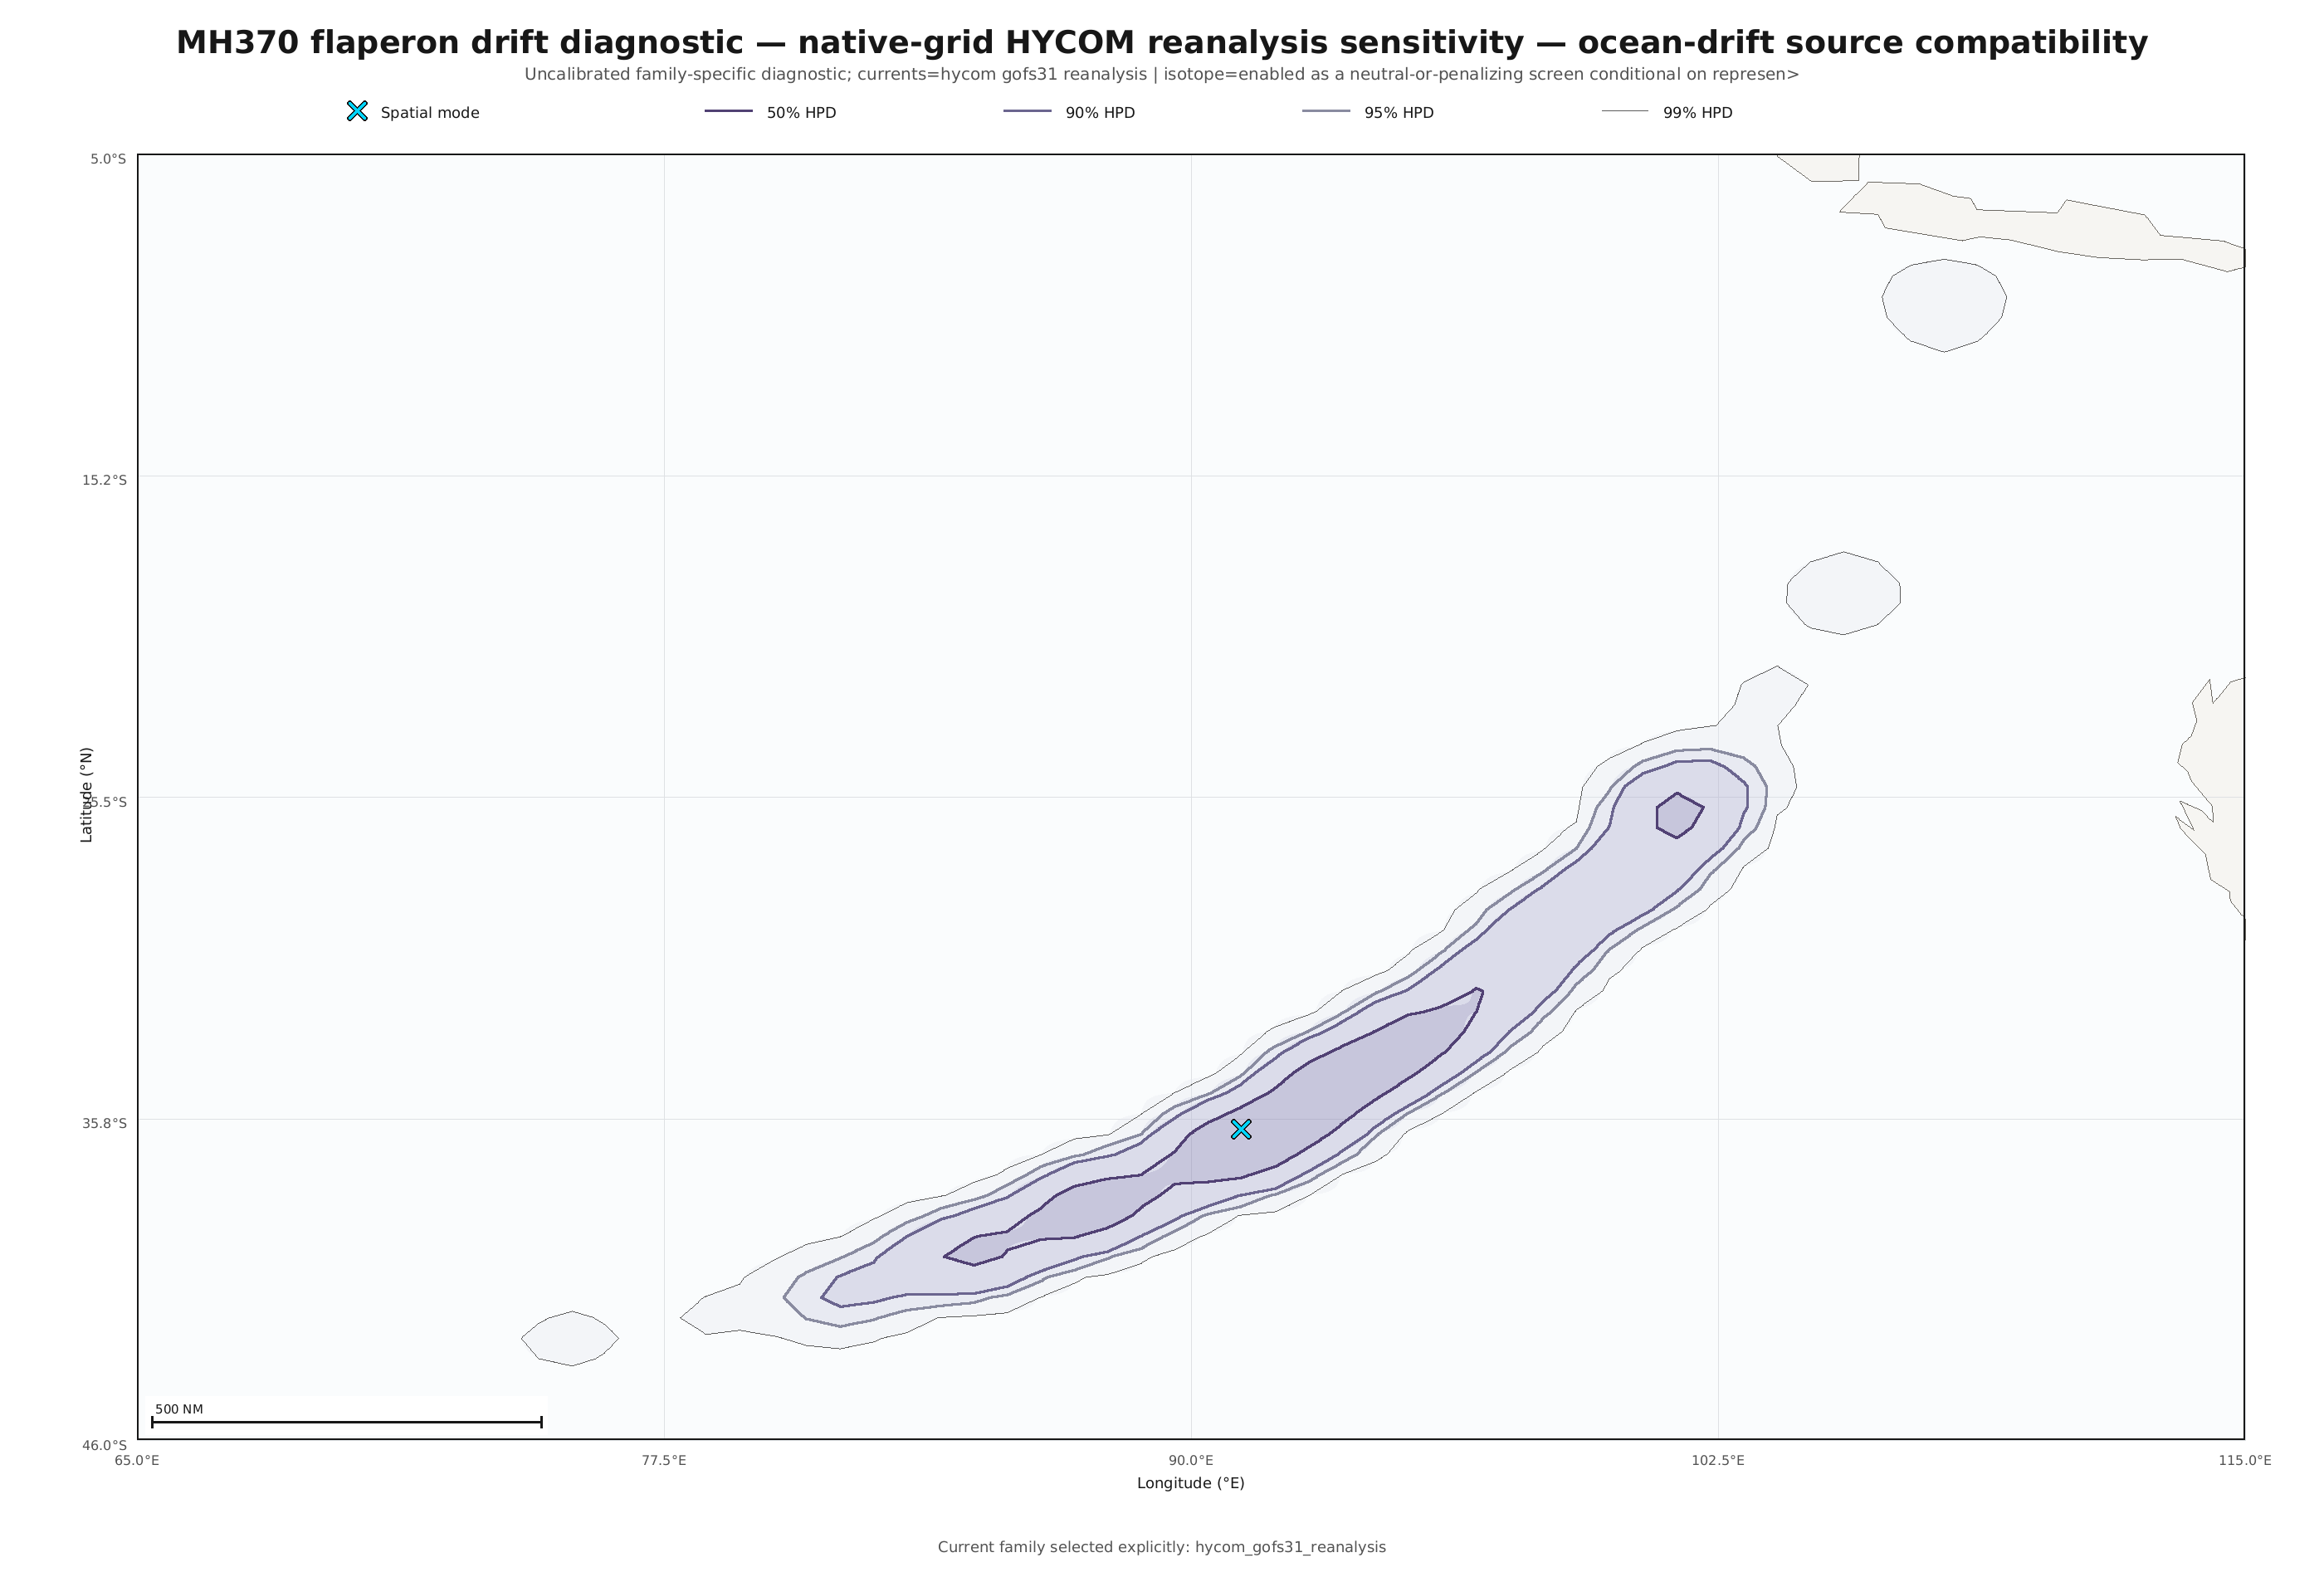

Values plotted in this chart, from the file beside it:
cell_id, latitude_deg, longitude_deg, prior_weight, debris_log_compatibility, conditional_isotope_log_compatibility, combined_log_weight, normalized_weight, importance_weighted_terminated_fraction, proposal_terminated_fraction, status, arrival_ess, isotope_compatible_paths, isotope_marginal_paths, isotope_rejected_paths, isotope_missing_coverage_paths, correction_weight_ess, mean_correction_weight
arc-116, -10.05, 107.7, 1.29870129870129879e-2, -5.93690893701831257e0, -1.82099259931066379e-7, -1.02807145409712568e1, 4.50098331453096211e-3, 0.8542, 0.5449, Supported, 31.11, 372, 3, 1, 96, 451.2, 1.096
arc-117, -10.67, 107.6, 1.29870129870129879e-2, -2.07228671654953871e1, 0.00000000000000000e0, -2.50666725873490712e1, 1.70548307462626526e-9, 0.8498, 0.5557, Supported, 1.227, 370, 0, 0, 42, 499.6, 1.039
arc-118, -11.29, 107.5, 1.29870129870129879e-2, -7.31870054088790933e0, 0.00000000000000000e0, -1.16625059627415943e1, 1.13032416749747080e-3, 0.8946, 0.6465, Supported, 6.238, 295, 0, 0, 53, 465.2, 1.224
arc-119, -11.91, 107.3, 1.29870129870129879e-2, -2.07232509738953894e1, 0.00000000000000000e0, -2.50670563957490735e1, 1.70482862149650027e-9, 0.9262, 0.7197, Supported, 4.726, 247, 0, 0, 41, 492.8, 0.9136
arc-120, -12.53, 107.2, 1.29870129870129879e-2, -2.07208936617985700e1, 0.00000000000000000e0, -2.50646990836522541e1, 1.70885217515159596e-9, 0.8972, 0.6299, Supported, 1.1, 350, 0, 0, 49, 455.9, 1.009
arc-121, -13.15, 107, 1.29870129870129879e-2, -1.94058107950728456e1, 0.00000000000000000e0, -2.37496162169265297e1, 6.36557629565429448e-9, 0.8907, 0.6318, Supported, 6.065, 279, 0, 0, 37, 491.8, 0.8522
arc-122, -13.76, 106.9, 1.29870129870129879e-2, -2.07232405367596364e1, 0.00000000000000000e0, -2.50670459586133205e1, 1.70484641511711556e-9, 0.9473, 0.7842, Supported, 3.987, 187, 0, 0, 9, 454, 1.031
arc-123, -14.37, 106.7, 1.29870129870129879e-2, -2.07232658369464104e1, 0.00000000000000000e0, -2.50670712588000946e1, 1.70480328273002304e-9, 0.91, 0.6592, Supported, 1.017, 306, 0, 0, 19, 493.1, 0.9534
arc-124, -14.98, 106.5, 1.29870129870129879e-2, -2.07232658368810725e1, 0.00000000000000000e0, -2.50670712587347566e1, 1.70480328284141139e-9, 0.9666, 0.8662, Supported, 1, 117, 0, 0, 17, 407.6, 0.9213
arc-125, -15.59, 106.3, 1.29870129870129879e-2, -2.07232658364868563e1, 0.00000000000000000e0, -2.50670712583405404e1, 1.70480328351347248e-9, 0.9221, 0.7012, Supported, 1.087, 229, 0, 0, 23, 450.9, 0.9564
arc-126, -16.2, 106.1, 1.29870129870129879e-2, -9.10863316649354182e0, 0.00000000000000000e0, -1.34524385883472259e1, 1.88731830048535364e-4, 0.942, 0.7822, Supported, 3.399, 158, 2, 0, 6, 427.6, 0.9277
arc-127, -16.8, 105.9, 1.29870129870129879e-2, -2.07232658369464104e1, 0.00000000000000000e0, -2.50670712588000946e1, 1.70480328273002304e-9, 0.9847, 0.9355, Supported, 2.053, 46, 0, 0, 2, 326.9, 1.18
arc-128, -17.4, 105.7, 1.29870129870129879e-2, -2.07232658369464104e1, 0.00000000000000000e0, -2.50670712588000946e1, 1.70480328273002304e-9, 0.9838, 0.9297, Supported, 3.017, 59, 0, 0, 0, 355.2, 1.362
arc-129, -18, 105.4, 1.29870129870129879e-2, -8.94010699196659253e0, -1.85742889462226864e-8, -1.32839124323945654e1, 2.23375290683648289e-4, 0.9663, 0.8701, Supported, 3.224, 115, 13, 5, 27, 366.9, 0.8875
arc-130, -18.59, 105.2, 1.29870129870129879e-2, -6.87717192418461032e0, 0.00000000000000000e0, -1.12209773460382944e1, 1.75774736352029637e-3, 0.9508, 0.792, Supported, 12.51, 149, 9, 0, 24, 418, 0.7698
arc-131, -19.18, 105, 1.29870129870129879e-2, -6.63966257481970779e0, -1.11022302462515654e-16, -1.09834679966733919e1, 2.22897632177046848e-3, 0.9522, 0.8184, Supported, 14.52, 163, 3, 0, 6, 379.6, 1.028
arc-132, -19.77, 104.7, 1.29870129870129879e-2, -2.07232658356571697e1, -2.53352894219492832e-13, -2.50670712575111061e1, 1.70480328492749472e-9, 0.9884, 0.9551, Supported, 1, 29, 12, 1, 3, 323.6, 0.9932
arc-133, -20.36, 104.5, 1.29870129870129879e-2, -9.49451354136578374e0, 0.00000000000000000e0, -1.38383189632194679e1, 1.28309683468949331e-4, 0.9836, 0.9346, Supported, 3.7, 46, 3, 0, 25, 327.9, 0.9281
arc-134, -20.94, 104.2, 1.29870129870129879e-2, -2.07232658369464104e1, 0.00000000000000000e0, -2.50670712588000946e1, 1.70480328273002304e-9, 0.9977, 0.9912, Supported, 1.979, 3, 0, 0, 0, 285.7, 0.8698
arc-135, -21.52, 103.9, 1.29870129870129879e-2, -1.00419116350893702e1, 0.00000000000000000e0, -1.43857170569430544e1, 7.42211129093070055e-5, 0.9884, 0.9541, Supported, 1, 31, 12, 0, 3, 332.8, 0.9672
arc-136, -22.09, 103.6, 1.29870129870129879e-2, -7.09034327303086531e0, -2.22044604925031545e-15, -1.14341486948845503e1, 1.42029093344087131e-3, 0.8962, 0.6338, Supported, 15.89, 316, 50, 9, 46, 448, 0.7507
arc-137, -22.66, 103.3, 1.29870129870129879e-2, -9.50037293552465201e0, -4.62919845402008837e-8, -1.38441784036703215e1, 1.27560058854529382e-4, 0.9094, 0.6729, Supported, 5.024, 263, 67, 5, 43, 484.4, 0.9936
arc-138, -23.23, 103, 1.29870129870129879e-2, -7.69620333515741617e0, -1.76746395298862246e-11, -1.20400087570287759e1, 7.74917792993460902e-4, 0.8294, 0.5107, Supported, 7.653, 414, 69, 14, 103, 443.1, 1.012
arc-139, -23.8, 102.7, 1.29870129870129879e-2, -7.97615057345655387e0, -1.93710904597497742e-6, -1.23199579324192836e1, 5.85700036128367096e-4, 0.9578, 0.8242, Supported, 5.71, 159, 20, 1, 23, 401, 0.9362
arc-140, -24.36, 102.4, 1.29870129870129879e-2, -7.26551675147290066e0, -2.44249065417534754e-15, -1.16093221733265874e1, 1.19206637985488939e-3, 0.8949, 0.6455, Supported, 10.45, 322, 39, 1, 41, 441.3, 0.9489
arc-141, -24.91, 102, 1.29870129870129879e-2, -4.75414770743400794e0, -1.31291781849778216e-7, -9.09795326057947307e0, 1.46883867953502851e-2, 0.8178, 0.4443, Supported, 99.02, 527, 40, 2, 52, 440.5, 1.015
arc-142, -25.46, 101.7, 1.29870129870129879e-2, -5.39239516207639102e0, -2.50407144951892813e-7, -9.73620083433721994e0, 7.75865965092211590e-3, 0.7792, 0.4141, Supported, 57.94, 549, 45, 3, 63, 450.5, 1.087
arc-143, -26.01, 101.3, 1.29870129870129879e-2, -3.89054906688777491e0, -1.64598920143840657e-6, -8.23435613473066041e0, 3.48361030678862732e-2, 0.5386, 0.3018, Supported, 155.9, 674, 33, 4, 169, 411.2, 0.9278
arc-144, -26.55, 101, 1.29870129870129879e-2, -4.02018184010207591e0, -1.55511877824860298e-6, -8.36398881707453867e0, 3.06006610339730131e-2, 0.6342, 0.3398, Supported, 155.2, 647, 23, 1, 175, 387.5, 1.401
arc-145, -27.09, 100.6, 1.29870129870129879e-2, -5.37582121532613133e0, -4.21634057920565844e-6, -9.71963085352039435e0, 7.88829152532847556e-3, 0.7528, 0.4463, Supported, 48.47, 534, 27, 5, 131, 461.7, 1.054
arc-146, -27.62, 100.2, 1.29870129870129879e-2, -4.23077242618815585e0, -1.12622573792336140e-6, -8.57457897426757931e0, 2.47897795658777106e-2, 0.433, 0.2598, Supported, 120.1, 718, 25, 3, 167, 418.8, 0.9475
arc-147, -28.15, 99.82, 1.29870129870129879e-2, -4.46141221760709161e0, -7.59393782648920392e-7, -8.80521839885455826e0, 1.96837225827190473e-2, 0.5856, 0.3105, Supported, 116, 660, 43, 3, 169, 389.7, 0.8124
arc-148, -28.67, 99.42, 1.29870129870129879e-2, -5.63285378694197814e0, -5.16027924861717940e-7, -9.97665972482358754e0, 6.10037779820489338e-3, 0.6906, 0.3691, Supported, 47.05, 594, 43, 3, 113, 461.9, 1.007
arc-149, -29.19, 99, 1.29870129870129879e-2, -4.57072664636374526e0, -1.83976432248078888e-7, -8.91453225219386169e0, 1.76454538157533938e-2, 0.5217, 0.2354, Supported, 106, 714, 48, 3, 103, 413.2, 0.9049
arc-150, -29.7, 98.57, 1.29870129870129879e-2, -4.22333716266861092e0, -5.07071840402515143e-7, -8.56714309159413467e0, 2.49748005026998697e-2, 0.6194, 0.2891, Supported, 119.1, 656, 52, 4, 145, 376.8, 1.026
arc-151, -30.2, 98.13, 1.29870129870129879e-2, -5.23356527984622932e0, -2.41620686583442832e-6, -9.57737311790677914e0, 9.09420420722030151e-3, 0.5923, 0.3691, Supported, 60.63, 583, 57, 6, 193, 447.4, 0.8944
arc-152, -30.7, 97.68, 1.29870129870129879e-2, -4.40607245325750352e0, -8.12231428683303603e-7, -8.74987868734261731e0, 2.08037184190066858e-2, 0.5816, 0.374, Supported, 98.25, 593, 37, 2, 253, 391.9, 1.156
arc-153, -31.2, 97.22, 1.29870129870129879e-2, -5.19067379299904452e0, -4.04288752941679256e-6, -9.53448325774025740e0, 9.49273880917615893e-3, 0.5136, 0.2588, Supported, 56.69, 683, 58, 5, 121, 440.4, 0.7961
arc-154, -31.68, 96.75, 1.29870129870129879e-2, -4.19993071701563192e0, -5.47520088054582138e-7, -8.54373668638940487e0, 2.55662658387395790e-2, 0.4117, 0.293, Supported, 121.8, 675, 42, 3, 226, 391.2, 0.8587
arc-155, -32.16, 96.26, 1.29870129870129879e-2, -4.56061925686967928e0, -2.01352791439154109e-6, -8.90442669225127759e0, 1.78246750472464514e-2, 0.5683, 0.3008, Supported, 81.24, 675, 38, 1, 147, 418.7, 1.038
arc-156, -32.64, 95.77, 1.29870129870129879e-2, -4.28676144486136756e0, -6.21825731394362952e-7, -8.63056748854078393e0, 2.34399759732474150e-2, 0.38, 0.2393, Supported, 99, 727, 44, 1, 170, 429.2, 0.8605
arc-157, -33.1, 95.26, 1.29870129870129879e-2, -3.68995549021715208e0, -2.19547947077017471e-6, -8.03376310755030687e0, 4.25741525155047887e-2, 0.2334, 0.2715, Supported, 181.1, 722, 19, 0, 262, 348.3, 0.8999
arc-158, -33.56, 94.74, 1.29870129870129879e-2, -4.26022491638427692e0, -2.49758482519131799e-6, -8.60403283582278711e0, 2.40702729697704620e-2, 0.4771, 0.3447, Supported, 100.8, 622, 28, 3, 245, 423, 0.9177
arc-159, -34.02, 94.21, 1.29870129870129879e-2, -3.72399199020414118e0, -1.75220371279304291e-6, -8.06779916426153854e0, 4.11494789139503561e-2, 0.1987, 0.3076, Supported, 154.4, 681, 16, 1, 302, 440.1, 0.8765
arc-160, -34.46, 93.67, 1.29870129870129879e-2, -3.41426926675999010e0, -1.21246156077033553e-6, -7.75807590107523470e0, 5.60887090261858248e-2, 0.2739, 0.3193, Supported, 197.6, 674, 11, 1, 298, 392.6, 1.054
arc-161, -34.9, 93.12, 1.29870129870129879e-2, -4.08384102378303382e0, -2.22044604925031357e-16, -8.42764644563671794e0, 2.87134020048663667e-2, 0.3293, 0.3037, Supported, 130.8, 683, 24, 4, 252, 430.4, 1.058
arc-162, -35.33, 92.55, 1.29870129870129879e-2, -3.30071049652381188e0, -5.75116106844619671e-8, -7.64451597588910658e0, 6.28338821288430827e-2, 0.319, 0.292, Supported, 206.6, 694, 23, 1, 261, 383.9, 0.9732
arc-163, -35.75, 91.97, 1.29870129870129879e-2, -3.84440508094633504e0, -2.01336915834464759e-8, -8.18821052293371032e0, 3.64813038213126287e-2, 0.2385, 0.2705, Supported, 168.9, 715, 14, 0, 251, 424.8, 0.9079
arc-164, -36.17, 91.39, 1.29870129870129879e-2, -3.67625935895077660e0, -1.22858399007404860e-7, -8.02006490366285973e0, 4.31613545617813565e-2, 0.1673, 0.2578, Supported, 219, 739, 4, 0, 252, 374.6, 1.051
arc-165, -36.57, 90.79, 1.29870129870129879e-2, -3.68774105934474861e0, -1.21243872964000557e-7, -8.03154660244230634e0, 4.26686230005035166e-2, 0.2601, 0.3291, Supported, 226, 656, 10, 0, 303, 438.3, 0.965
arc-166, -36.97, 90.17, 1.29870129870129879e-2, -3.80301594008831412e0, -2.29213815329752012e-7, -8.14682159115581506e0, 3.80229086412870176e-2, 0.3505, 0.3564, Supported, 188.7, 639, 4, 0, 303, 400.3, 0.9704
arc-167, -37.36, 89.55, 1.29870129870129879e-2, -4.20127370550685253e0, -4.38267586278457368e-8, -8.54507917118729665e0, 2.55319665438045983e-2, 0.4469, 0.3711, Supported, 171.5, 608, 5, 0, 273, 451.7, 1.008
arc-168, -37.73, 88.91, 1.29870129870129879e-2, -4.39338824564275665e0, -9.52736071013142333e-8, -8.73719376277004933e0, 2.10692928527481393e-2, 0.702, 0.4775, Supported, 142.8, 515, 4, 0, 231, 469.3, 0.9736
arc-169, -38.1, 88.26, 1.29870129870129879e-2, -3.75660696110673697e0, -1.11022302462515654e-16, -8.10041238296042110e0, 3.98291097322985219e-2, 0.256, 0.3203, Supported, 213, 681, 5, 0, 297, 428.4, 0.7195
arc-170, -38.46, 87.6, 1.29870129870129879e-2, -4.07003615446763423e0, 0.00000000000000000e0, -8.41384157632131746e0, 2.91125354207690500e-2, 0.4728, 0.3613, Supported, 159.2, 627, 2, 0, 252, 441.5, 1.249
arc-171, -38.81, 86.93, 1.29870129870129879e-2, -3.94534930818390173e0, -3.87240461993713964e-10, -8.28915473042482631e0, 3.29784955085065876e-2, 0.3079, 0.3037, Supported, 166.1, 700, 1, 0, 258, 426.4, 0.9413
arc-172, -39.15, 86.25, 1.29870129870129879e-2, -5.33885931543687775e0, -2.20680232303573743e-6, -9.68266694409288498e0, 8.18532964360639895e-3, 0.7658, 0.5127, Supported, 78.68, 478, 4, 0, 188, 507.9, 0.9184
arc-173, -39.49, 85.56, 1.29870129870129879e-2, -4.13242846105322670e0, -9.40576609756594052e-8, -8.47623397696457204e0, 2.73516389263170727e-2, 0.5622, 0.4033, Supported, 162.8, 593, 2, 0, 252, 453, 1.078
arc-174, -39.81, 84.85, 1.29870129870129879e-2, -3.83921367099075539e0, -3.73185196656366108e-7, -8.18301946602963604e0, 3.66711727291689840e-2, 0.4385, 0.4141, Supported, 204.9, 575, 8, 2, 350, 398.9, 0.7483
arc-175, -40.11, 84.14, 1.29870129870129879e-2, -4.43862085467499590e0, -2.12092565734540561e-11, -8.78242627654988972e0, 2.01375081187163060e-2, 0.4307, 0.3105, Supported, 126.8, 678, 8, 0, 204, 465.7, 1.146
... 17 more rows
